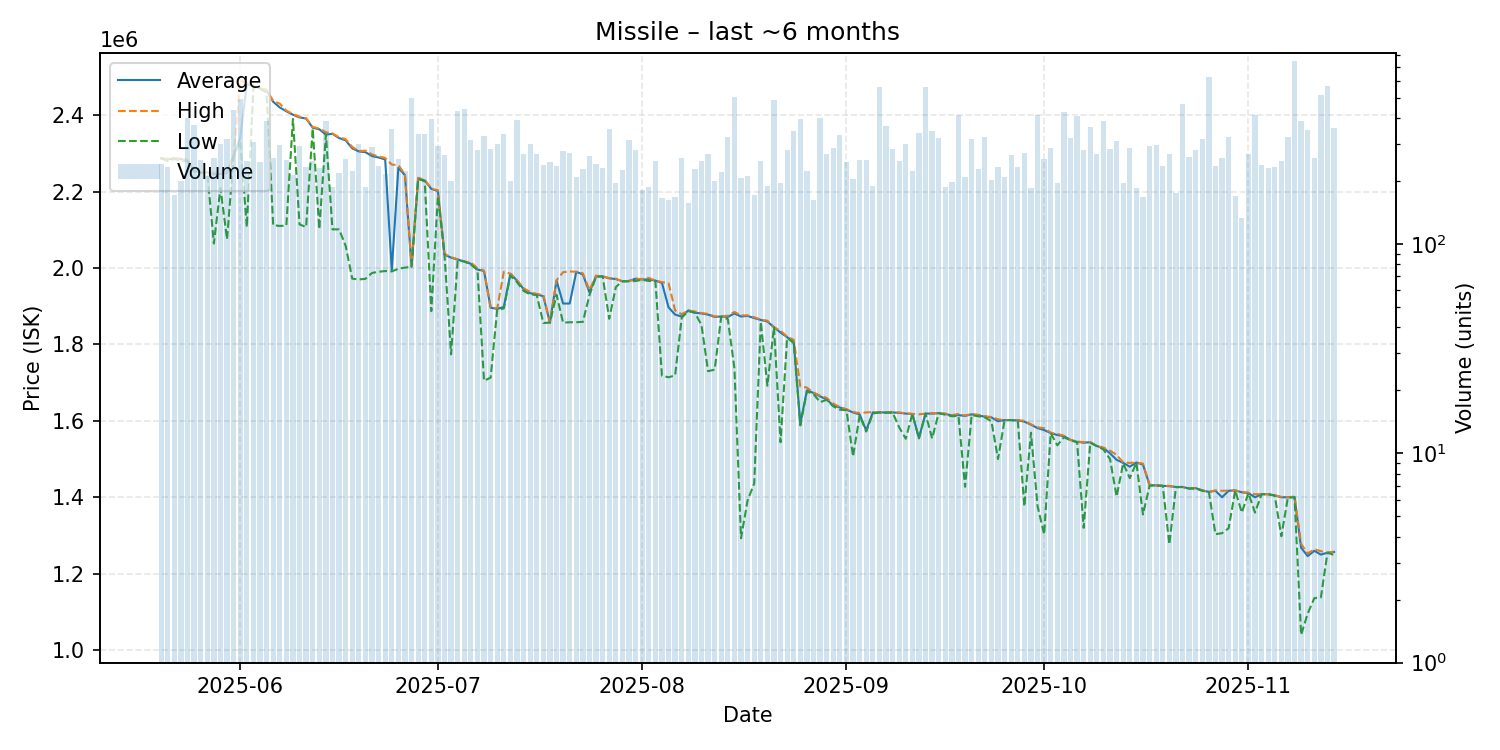

The data file committed next to this chart (first rows):
date, average, highest, lowest, order_count, volume
2025-05-20, 2287000, 2287000, 2287000, 113, 241
2025-05-21, 2284000, 2286000, 2280000, 144, 234
2025-05-22, 2287000, 2288000, 2285000, 127, 171
2025-05-23, 2285000, 2286000, 2281000, 125, 201
2025-05-24, 2281000, 2283000, 2279000, 187, 398
2025-05-25, 2253000, 2254000, 2252000, 169, 370
2025-05-26, 2251000, 2252000, 2249000, 146, 252
2025-05-27, 2250000, 2250000, 2249000, 122, 212
2025-05-28, 2245000, 2249000, 2064000, 147, 258
2025-05-29, 2246000, 2250000, 2209000, 164, 302
2025-05-30, 2249000, 2251000, 2075000, 191, 317
2025-05-31, 2294000, 2294000, 2293000, 229, 439
2025-06-01, 2341000, 2490000, 2331000, 194, 495
2025-06-02, 2481000, 2485000, 2107000, 143, 249
2025-06-03, 2476000, 2478000, 2473000, 167, 308
2025-06-04, 2470000, 2470000, 2469000, 136, 247
2025-06-05, 2464000, 2467000, 2459000, 170, 388
2025-06-06, 2435000, 2437000, 2112000, 154, 259
2025-06-07, 2420000, 2430000, 2110000, 171, 297
2025-06-08, 2410000, 2412000, 2111000, 186, 251
2025-06-09, 2401000, 2403000, 2390000, 141, 214
2025-06-10, 2394000, 2396000, 2114000, 146, 294
2025-06-11, 2391000, 2392000, 2107000, 112, 233
2025-06-12, 2367000, 2369000, 2365000, 114, 248
2025-06-13, 2363000, 2365000, 2102000, 125, 230
2025-06-14, 2349000, 2355000, 2349000, 156, 387
2025-06-15, 2351000, 2352000, 2101000, 135, 187
2025-06-16, 2340000, 2342000, 2101000, 135, 218
2025-06-17, 2334000, 2337000, 2058000, 151, 254
2025-06-18, 2313000, 2317000, 1972000, 138, 223
2025-06-19, 2305000, 2306000, 1970000, 148, 299
2025-06-20, 2303000, 2307000, 1971500, 122, 188
2025-06-21, 2293000, 2297000, 1987000, 170, 290
2025-06-22, 2289000, 2292000, 1990000, 150, 235
2025-06-23, 2284000, 2288000, 1992000, 121, 217
2025-06-24, 1994000, 2270500, 1991000, 140, 354
2025-06-25, 2262000, 2269000, 1998000, 122, 256
2025-06-26, 2243000, 2245000, 2001000, 143, 223
2025-06-27, 2003000, 2005000, 2003000, 138, 497
2025-06-28, 2234000, 2236000, 2233000, 171, 334
2025-06-29, 2229000, 2231000, 2227000, 168, 336
2025-06-30, 2207000, 2208000, 1887000, 137, 394
2025-07-01, 2201000, 2203000, 2188000, 159, 294
2025-07-02, 2035000, 2037000, 2034000, 143, 265
2025-07-03, 2027000, 2028000, 1774000, 128, 199
2025-07-04, 2022000, 2023000, 2020000, 174, 430
2025-07-05, 2017000, 2017000, 2017000, 143, 442
2025-07-06, 2011000, 2015000, 2009000, 184, 315
2025-07-07, 1996000, 1999000, 1995000, 132, 280
2025-07-08, 1992000, 1993000, 1705000, 138, 327
2025-07-09, 1896000, 1898000, 1713000, 128, 284
2025-07-10, 1893000, 1894000, 1891000, 174, 300
2025-07-11, 1898000, 1990000, 1894000, 113, 335
2025-07-12, 1985000, 1985000, 1980000, 133, 199
2025-07-13, 1967000, 1968000, 1963000, 150, 390
2025-07-14, 1945000, 1947000, 1940000, 136, 268
2025-07-15, 1934000, 1937000, 1931000, 155, 301
2025-07-16, 1931000, 1932000, 1929000, 132, 270
2025-07-17, 1926000, 1930000, 1856000, 114, 238
2025-07-18, 1857000, 1857000, 1857000, 115, 246
... 119 more rows
